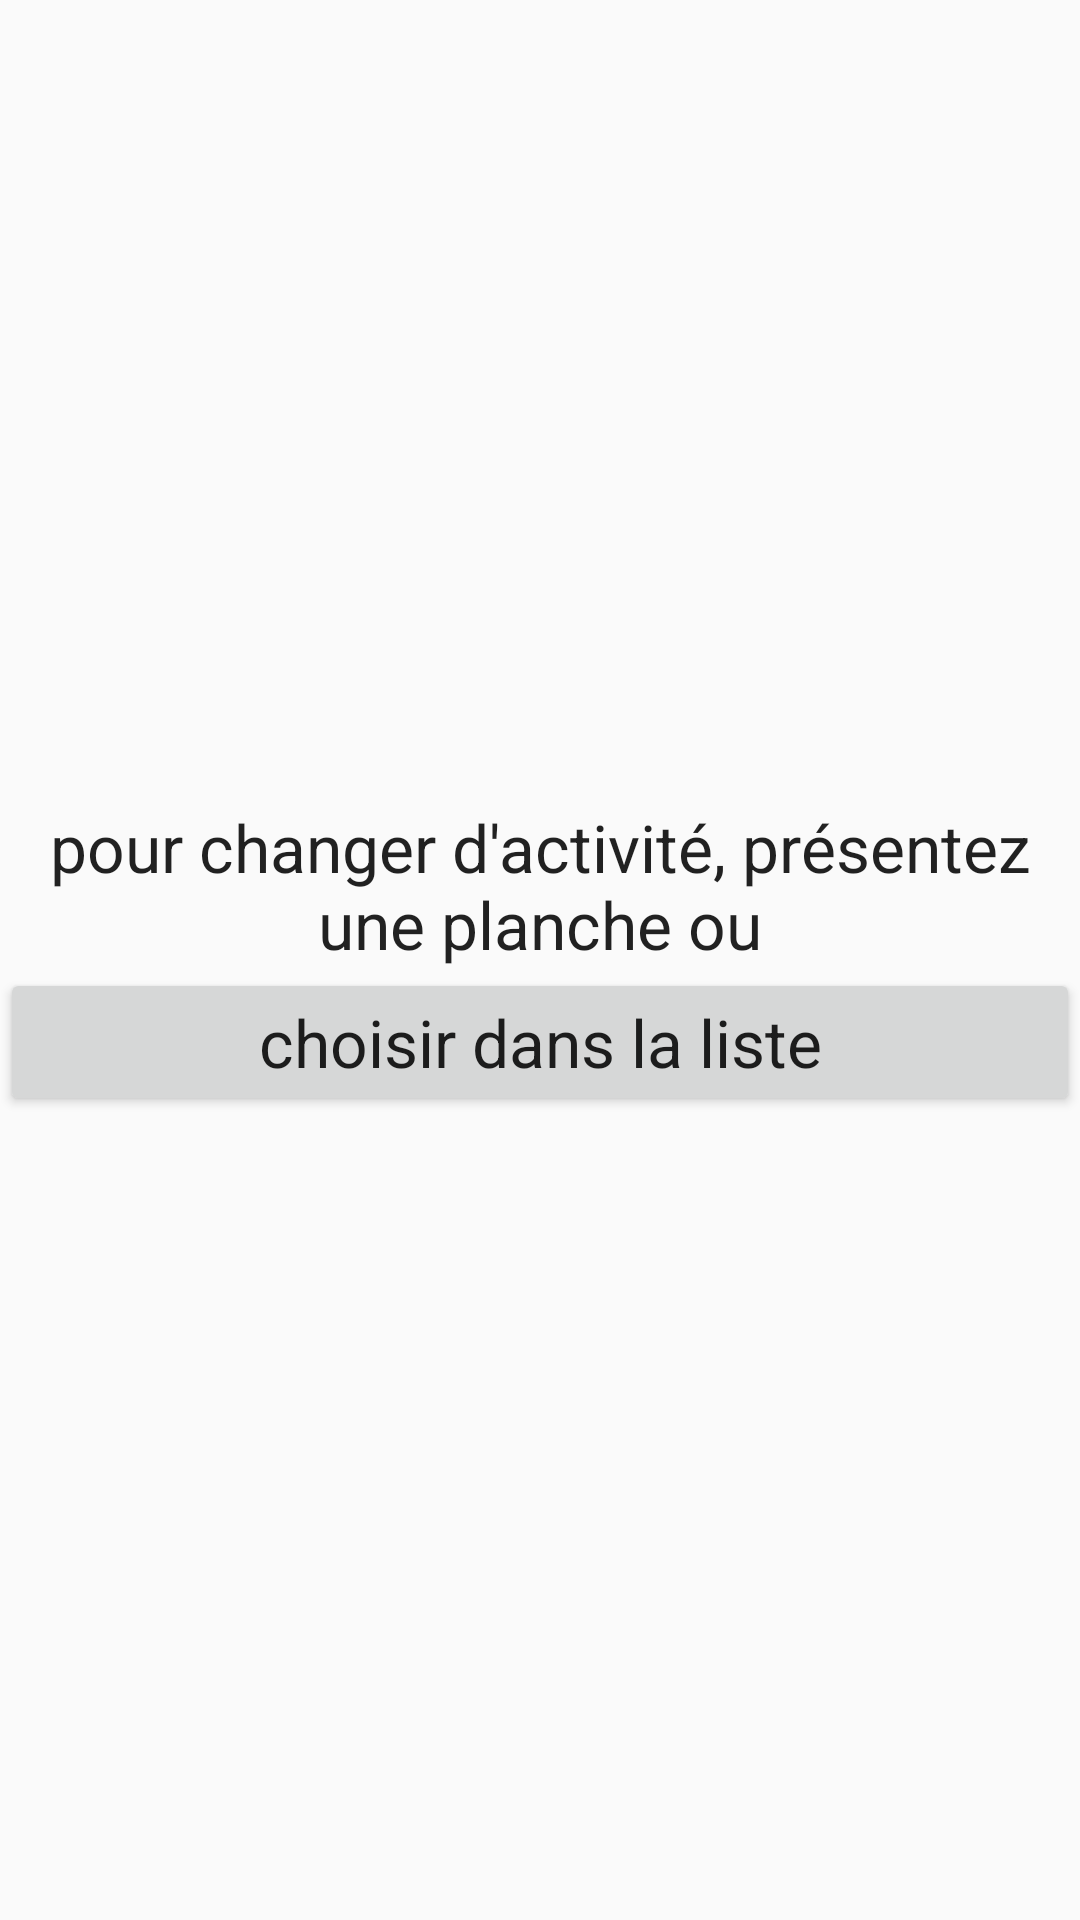

Here is an Android app screen rendered from its layout file. Give the layout XML and the strings, colors and styles it references.
<!-- AndroidManifest.xml: application theme AppTheme -->
<!-- res/layout/waiting_for_board.xml -->
<?xml version="1.0" encoding="utf-8"?>
<RelativeLayout  xmlns:android="http://schemas.android.com/apk/res/android"
    android:layout_height="match_parent"
    android:layout_width="match_parent"
    android:orientation="vertical">
    <LinearLayout
        android:layout_width="match_parent"
        android:layout_height="wrap_content"
        android:layout_centerInParent="true"
        android:orientation="vertical">
        <TextView
            android:layout_width="match_parent"
            android:layout_height="wrap_content"
            android:textAlignment="center"
            android:textAppearance="?android:attr/textAppearanceLarge"
            android:text="@string/hover_board" />
        <Button
            android:layout_width="match_parent"
            android:layout_height="wrap_content"
            android:textAppearance="?android:attr/textAppearanceLarge"
            android:text="@string/select_in_list"
            android:id="@+id/select_in_list"
            />
    </LinearLayout>
</RelativeLayout>
<!-- resources referenced by this layout -->
<resources>
  <string name="hover_board">pour changer d\'activité, présentez une planche ou</string>
  <string name="select_in_list">choisir dans la liste</string>
  <style name="AppTheme" parent="Theme.AppCompat.Light.NoActionBar">
          
          <item name="colorPrimary">@color/colorPrimary</item>
          <item name="colorPrimaryDark">@color/colorPrimaryDark</item>
          <item name="colorAccent">@color/colorAccent</item>
      </style>
  <color name="colorPrimary">#cead73</color>
  <color name="colorPrimaryDark">#755922</color>
  <color name="colorAccent">#ce9e3c</color>
</resources>
